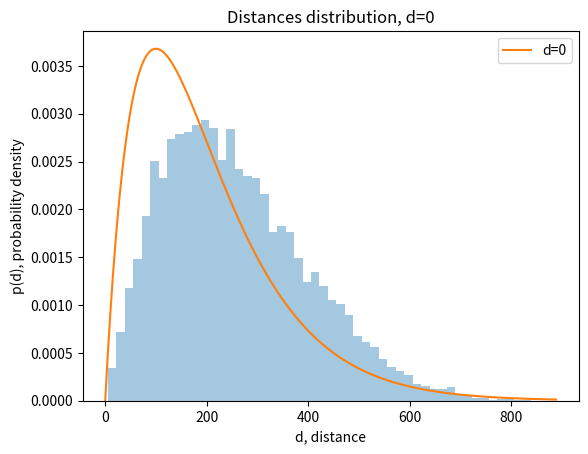
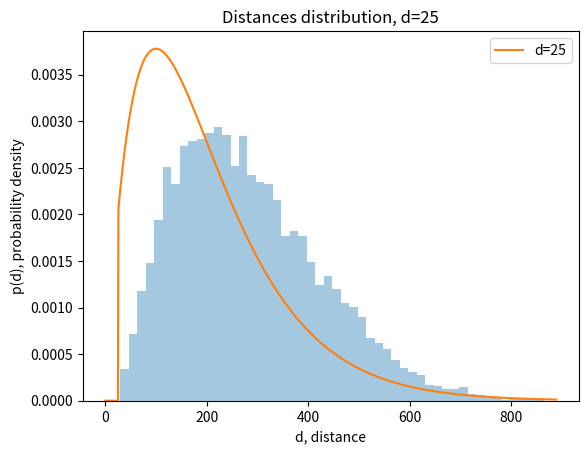
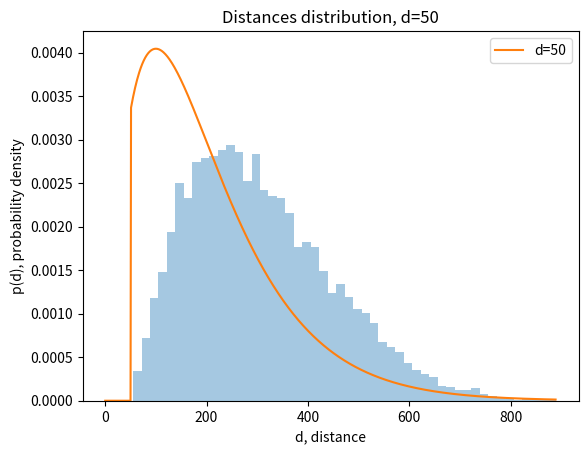
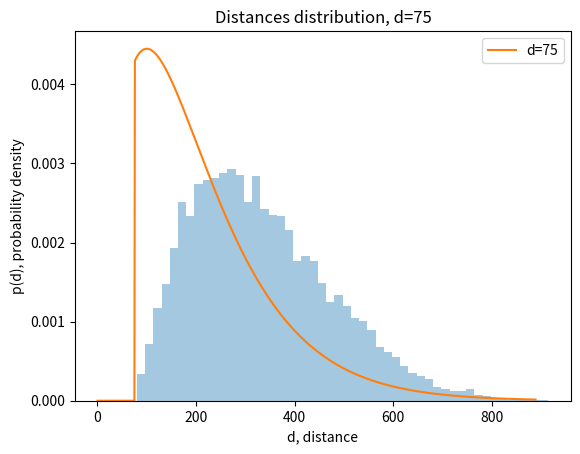
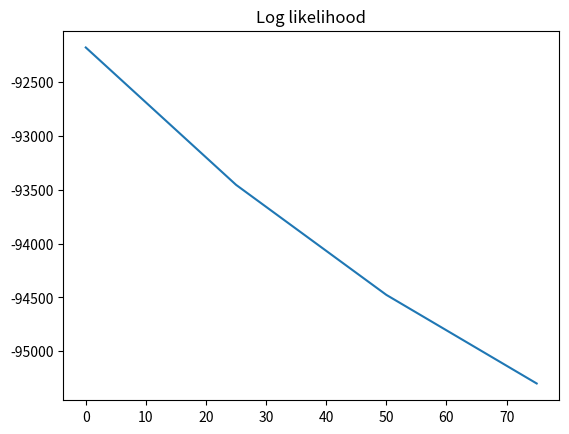

These figures' Python source, in order:
from scipy.integrate import quad
from scipy.stats import expon, uniform, norm, gamma
from tqdm import tqdm
import numpy as np
from matplotlib import pyplot as plt
import seaborn as sns

def uniform_naive_distribution(n_reads=10000, scale=100, D=50):
    distances = np.zeros(n_reads, dtype=np.int64)

    for i in tqdm(range(n_reads)):
        distance = int(uniform.rvs(scale=scale))
        distances[i] = distance

    distances_D = distances[distances > D]

    # Lambda = 1 / distances.mean()
    # P = lambda x: Lambda * np.exp(-Lambda * x)
    P = lambda x: np.where(x < 0, 0, np.where(x < scale, 1 / (2 * distances.mean()), 0))

    quad_value, _ = quad(lambda x: P(x), 0, np.inf)
    print(f'quad_value: {quad_value}')

    sns.distplot(distances, norm_hist=True, kde=False)
    plt.title(f'Real distances distribution')
    x_range = range(distances.max())
    plt.plot(x_range, [P(x) for x in x_range])
    plt.show()

    sns.distplot(distances_D, norm_hist=True, kde=False)
    plt.title(f'Distances distribution, d > {D}')
    plt.show()

    log_likelihoods = []

    d_range = range(0, 2 * D)
    for d in d_range:
        log_likelihood = 0
        quad_value, _ = quad(lambda x: P(x), d, np.inf)
        P_d = lambda x: np.where(x <= d, 0, P(x) / quad_value)
        # quad_value_d, _ = quad(lambda x: P_d(x), d, np.inf)
        # print(f'quad_value: {quad_value_d}')
        for distance in distances_D:
            if distance > d:
                log_likelihood += np.log(P_d(distance))
            else:
                log_likelihood = -np.inf
        log_likelihoods.append(log_likelihood)

    plt.plot(d_range, log_likelihoods)
    plt.title('Log likelihood')
    plt.show()

def expon_naive_distribution(n_reads=10000, scale=100, D=50):
    distances = np.zeros(n_reads, dtype=np.int64)

    for i in tqdm(range(n_reads)):
        distance = int(expon.rvs(scale=scale))
        distances[i] = distance

    distances_D = distances[distances > D]

    Lambda = 1 / distances.mean()
    P = lambda x: Lambda * np.exp(-Lambda * x)

    quad_value, _ = quad(lambda x: P(x), 0, np.inf)
    print(f'quad_value: {quad_value}')

    # sns.distplot(distances, norm_hist=True, kde=False)
    # plt.title(f'Real distances distribution')
    # x_range = range(distances.max())
    # plt.plot(x_range, [P(x) for x in x_range])
    # plt.show()
    #
    # sns.distplot(distances_D, norm_hist=True, kde=False)
    # plt.title(f'Distances distribution, d > {D}')
    # plt.show()

    log_likelihoods = []

    d_range = range(0, 2 * D)
    for d in d_range:
        log_likelihood = 0
        quad_value, _ = quad(lambda x: P(x), d, np.inf)
        P_d = lambda x: np.where(x <= d, 0, P(x) / quad_value)
        # quad_value_d, _ = quad(lambda x: P_d(x), d, np.inf)
        # print(f'quad_value: {quad_value_d}')
        for distance in distances_D:
            if distance > d:
                log_likelihood += np.log(P_d(distance))
            else:
                log_likelihood = -np.inf
        log_likelihoods.append(log_likelihood)

    plt.plot(d_range, log_likelihoods)
    plt.title('Log likelihood for naive estimation')
    plt.xlabel('d, distance estimate')
    plt.ylabel('log likelihood for d')
    plt.show()

def norm_naive_distribution(n_reads=10000, scale=100, D=50):
    distances = np.zeros(n_reads, dtype=np.int64)

    for i in tqdm(range(n_reads)):
        distance = int(norm.rvs(scale=scale))
        distances[i] = distance

    distances_D = distances[distances > D]

    P = lambda x: norm.pdf(x, distances.mean(), distances.std())

    quad_value, _ = quad(lambda x: P(x), 0, np.inf)
    print(f'quad_value: {quad_value}')

    sns.distplot(distances, norm_hist=True, kde=False)
    plt.title(f'Real distances distribution')
    x_range = range(distances.min(), distances.max())
    plt.plot(x_range, [P(x) for x in x_range])
    plt.show()

    sns.distplot(distances_D, norm_hist=True, kde=False)
    plt.title(f'Distances distribution, d > {D}')
    plt.show()

    log_likelihoods = []

    d_range = range(-2 * D, D)
    for d in d_range:
        log_likelihood = 0
        quad_value, _ = quad(lambda x: P(x), d, np.inf)
        P_d = lambda x: np.where(x <= d, 0, P(x) / quad_value)
        # quad_value_d, _ = quad(lambda x: P_d(x), d, np.inf)
        # print(f'quad_value: {quad_value_d}')
        for distance in distances_D:
            if distance > d:
                log_likelihood += np.log(P_d(distance))
            else:
                log_likelihood = -np.inf
        log_likelihoods.append(log_likelihood)

    plt.plot(d_range, log_likelihoods)
    plt.title('Log likelihood')
    plt.show()

def gamma_naive_distribution(n_reads=10000, scale=100, D=50):
        distances = np.zeros(n_reads, dtype=np.int64)

        for i in tqdm(range(n_reads)):
            distance = int(gamma.rvs(a=2, scale=scale))
            distances[i] = distance

        distances_D = distances[distances > D]

        P = lambda x: gamma.pdf(x, a=2, scale=scale)

        quad_value, _ = quad(lambda x: P(x), -np.inf, np.inf)
        print(f'quad_value: {quad_value}')

        sns.distplot(distances, norm_hist=True, kde=False)
        plt.title(f'Real distances distribution')
        x_range = range(distances.max())
        plt.plot(x_range, [P(x) for x in x_range])
        plt.show()

        quad_value, _ = quad(lambda x: P(x), D, np.inf)
        P_D = lambda x: np.where(x <= D, 0, P(x) / quad_value)

        sns.distplot(distances_D, norm_hist=True, kde=False)
        plt.title(f'Distances distribution, d > {D}')
        x_range = range(distances_D.max())
        plt.plot(x_range, [P_D(x) for x in x_range], label='correct')

        log_likelihoods = []

        d_range = range(0, 2 * D)
        for d in d_range:
            log_likelihood = 0
            quad_value, _ = quad(lambda x: P(x), d, np.inf)
            P_d = lambda x: np.where(x <= d, 0, P(x) / quad_value)
            # quad_value_d, _ = quad(lambda x: P_d(x), d, np.inf)
            # print(f'quad_value: {quad_value_d}')
            for distance in distances_D:
                if distance > d:
                    log_likelihood += np.log(P_d(distance))
                else:
                    log_likelihood = -np.inf
            log_likelihoods.append(log_likelihood)
            if d % 25 == 0:
                plt.plot(x_range, [P_d(x) for x in x_range], label=f'd={d}')

        plt.legend()
        plt.show()

        plt.plot(d_range, log_likelihoods)
        plt.title('Log likelihood')
        plt.show()

def expon_real_distribution(contig_length=10_000, n_reads=10000, scale=1000, D=500):
    gap_start = contig_length // 2 - D // 2
    lefts = np.zeros(n_reads, dtype=np.int64)
    rights = np.zeros(n_reads, dtype=np.int64)
    distances = np.zeros(n_reads, dtype=np.int64)

    for i in tqdm(range(n_reads)):
        left = np.random.randint(0, contig_length)
        right = left + expon.rvs(scale=scale)
        while right >= contig_length:
            right = left + expon.rvs(scale=scale)
        lefts[i] = left
        rights[i] = right
        distances[i] = right - left

    Lambda = 1 / distances.mean()
    P = lambda x: np.where(x >= 0, Lambda * np.exp(-Lambda * x), 0)

    quad_value, _ = quad(lambda x: P(x), -np.inf, np.inf)
    print(f'quad_value: {quad_value}')

    distances_D = []
    for i in range(n_reads):
        if lefts[i] < gap_start and rights[i] > gap_start + D:
            distances_D.append(distances[i])
        else:
            distances_D.append(np.random.randint(contig_length, contig_length + 100))

    distances_D = np.array(distances_D)

    sns.distplot(distances, norm_hist=True, kde=False)
    plt.title(f'Real distances distribution')
    x_range = range(distances.min(), distances.max())
    plt.plot(x_range, [P(x) for x in x_range])
    plt.xlabel('d, distance')
    plt.ylabel('p(d), probability density')
    plt.show()

    sns.distplot(distances_D, norm_hist=True, kde=False)
    plt.title(f'Real distances distribution')
    x_range = range(distances_D.min(), distances_D.max())
    plt.plot(x_range, [P(x) for x in x_range], label='real probability density')
    plt.xlabel('d, distance')
    plt.ylabel('p(d), probability density')
    plt.show()

    sns.distplot(distances_D, norm_hist=True, kde=False)
    plt.title(f'Distances distribution, d > {D}')
    plt.show()

    log_likelihoods = []

    d_range = range(0, 2 * D)
    for d in d_range:
        log_likelihood = 0
        quad_value, _ = quad(lambda x: P(x), d, np.inf)
        P_d = lambda x: np.where(x <= d, 0, P(x) / quad_value)
        # quad_value_d, _ = quad(lambda x: P_d(x), d, np.inf)
        # print(f'd: {d}\tquad_value: {quad_value}')
        for distance in (distances_D - D + d):
            if distance > d:
                log_likelihood += np.log(P_d(distance))
            else:
                log_likelihood = -np.inf
        log_likelihoods.append(log_likelihood)

    plt.plot(d_range, log_likelihoods)
    plt.title('Log likelihood')
    plt.show()

def gamma_real_distribution(contig_length=10_000, n_reads=10000, scale=1000, D=500):
    gap_start = contig_length // 2 - D // 2
    lefts = []
    rights = []
    distances = []

    for i in tqdm(range(n_reads)):
        left = np.random.randint(0, contig_length)
        right = left + int(gamma.rvs(a=2, scale=scale))
        if right < contig_length:
            lefts.append(left)
            rights.append(right)
            distances.append(right - left)

    lefts = np.array(lefts)
    rights = np.array(rights)
    distances = np.array(distances)

    P = lambda x: gamma.pdf(x, a=2, scale=scale)

    quad_value, _ = quad(lambda x: P(x), -np.inf, np.inf)
    print(f'quad_value: {quad_value}')

    distances_D = []
    for i in range(len(lefts)):
        if lefts[i] < gap_start and rights[i] > gap_start + D:
            distances_D.append(distances[i])
        # else:
        #     distances_D.append(np.random.randint(contig_length, contig_length + 100))

    distances_D = np.array(distances_D)

    # quad_D, _ = quad(lambda x: P(x), D, np.inf)

    # sns.distplot(distances, norm_hist=True, kde=False)
    # plt.title(f'Real distances distribution')
    # x_range = range(distances.min(), distances.max())
    # plt.plot(x_range, [P(x) for x in x_range])
    # plt.xlabel('d, distance')
    # plt.ylabel('p(d), probability density')
    # plt.show()
    #
    # sns.distplot(distances_D, norm_hist=True, kde=False)
    # plt.title(f'Real distances distribution')
    # x_range = range(distances_D.min(), distances_D.max())
    # plt.plot(x_range, [P(x) for x in x_range], label='real probability density')
    # plt.xlabel('d, distance')
    # plt.ylabel('p(d), probability density')
    # plt.show()


    # sns.distplot(distances_D, norm_hist=True, kde=False)
    # plt.title(f'Distances distribution, d > {D}')
    x_range = range(distances_D.max())

    log_likelihoods = []

    d_range = range(0, 2 * D, 25)
    for d in tqdm(d_range):
        log_likelihood = 0
        quad_value, _ = quad(lambda x: P(x), d, np.inf)
        P_d = lambda x: np.where(x <= d, 0, P(x) / quad_value)
        # quad_value_d, _ = quad(lambda x: P_d(x), d, np.inf)
        # print(f'd: {d}\tquad_value: {quad_value}')
        for distance in (distances_D - D + d):
            if distance > d:
                log_likelihood += np.log(P_d(distance))
            else:
                log_likelihood = -np.inf
        log_likelihoods.append(log_likelihood)

        sns.distplot(distances_D - D + d, norm_hist=True, kde=False)
        plt.title(f'Distances distribution, d={d}')

        plt.plot(x_range, [P_d(x) for x in x_range], label=f'd={d}')
        plt.xlabel('d, distance')
        plt.ylabel('p(d), probability density')
        plt.legend()
        plt.show()

    # plt.xlabel('d, distance')
    # plt.ylabel('p(d), probability density')
    # plt.legend()
    # plt.show()

    plt.plot(d_range, log_likelihoods)
    plt.title('Log likelihood')
    plt.show()

if __name__ == "__main__":
    # expon_real_distribution(contig_length=1000, n_reads=100_000, scale=100, D=50)
    gamma_real_distribution(contig_length=1000, n_reads=100_000, scale=100, D=50)
    # gamma_naive_distribution()
